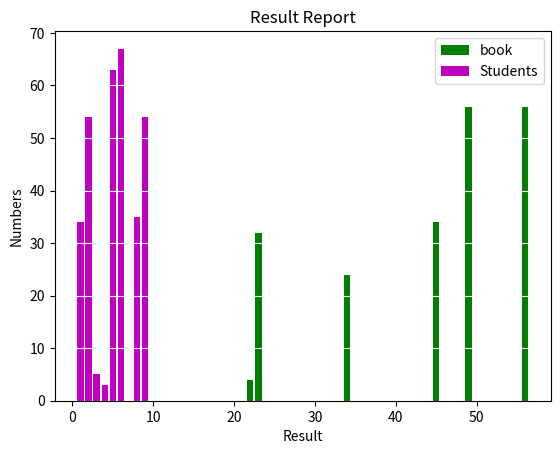

Generate this figure with matplotlib:
from matplotlib import pyplot as p,style as s

#s.use('ggplot')

p.bar([23,45,34,56,45,34,22,49],[32,34,24,56,4,6,4,56],label='book',color='g')
p.bar([1,2,3,4,5,6,8,9], [34,54,5,3,63,67,35,54],label='Students',color='m')

p.title('Result Report')
p.xlabel('Result')
p.ylabel('Numbers')


p.legend()
p.grid(True,color='w')

p.show()
